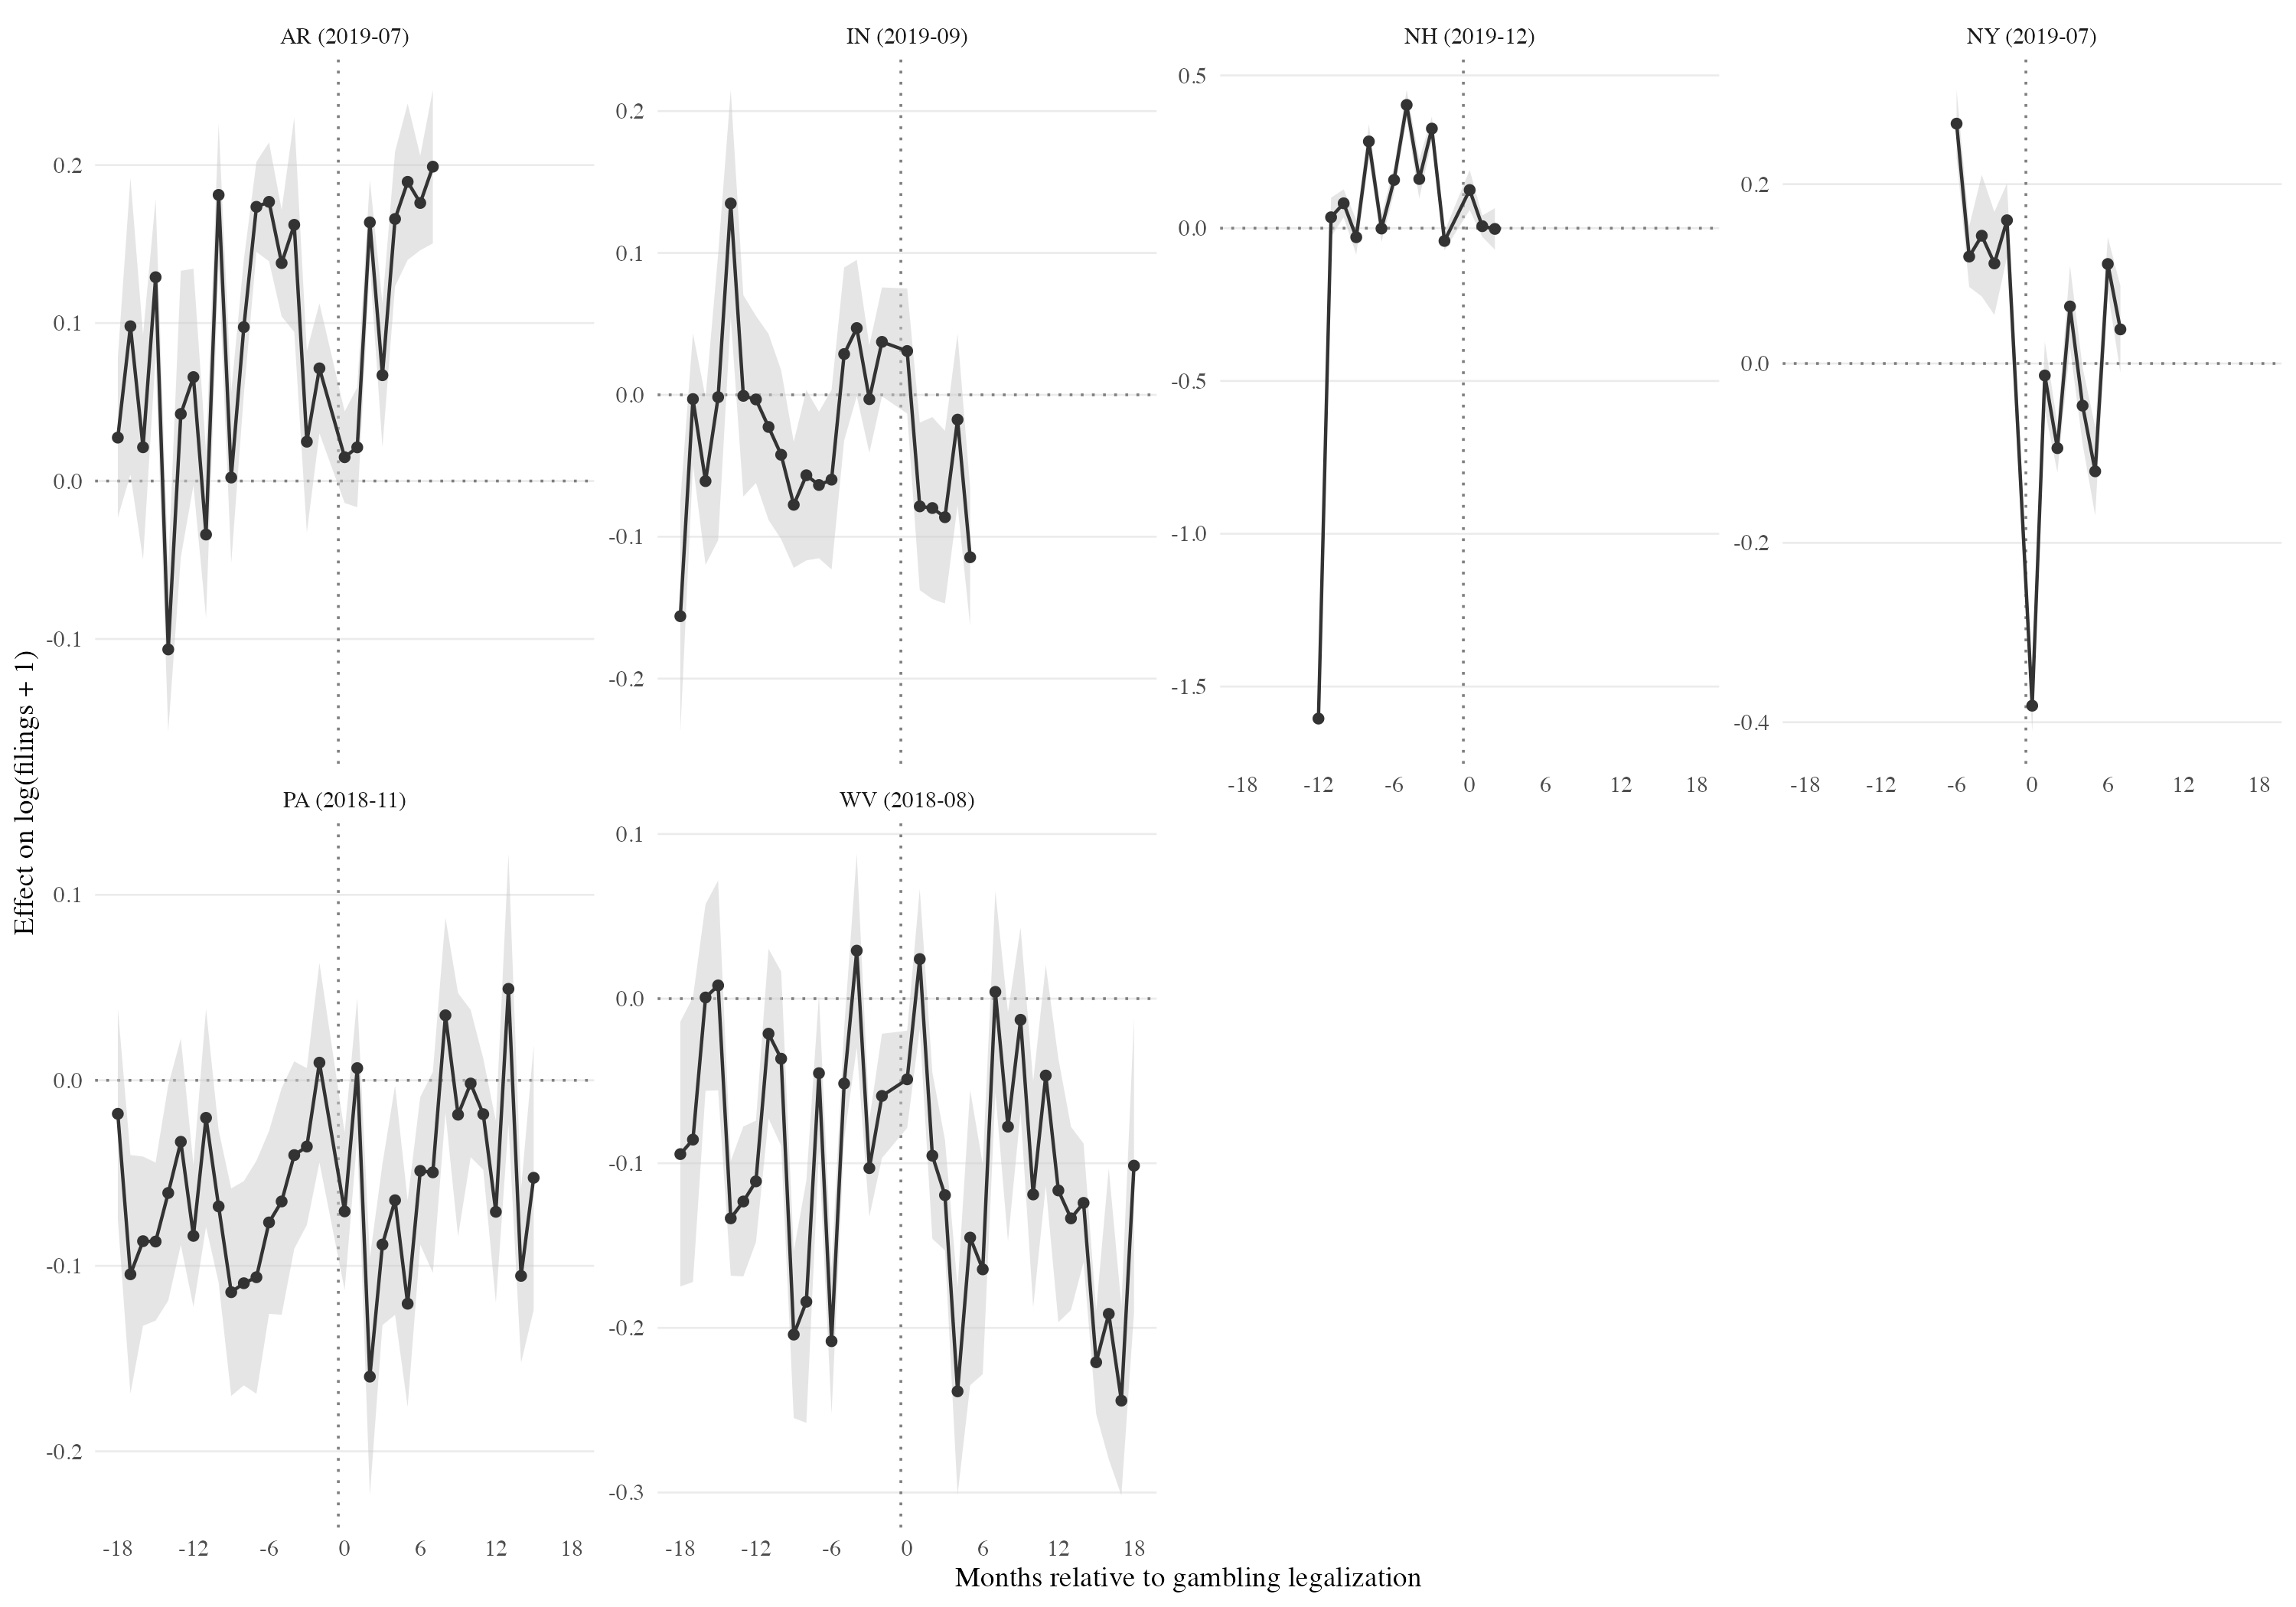

Values plotted in this chart, from the file beside it:
term, estimate, se, t_stat, p_value, event_time, cohort_label
t::-31, -0.2336, 0.02577, -9.062, 3.888464866618883e-6, -31, WV (2018-08)
t::-30, -0.1295, 0.02857, -4.534, 0.001085, -30, WV (2018-08)
t::-29, -0.1287, 0.03893, -3.305, 0.007949, -29, WV (2018-08)
t::-28, -0.07702, 0.03731, -2.064, 0.06592, -28, WV (2018-08)
t::-27, -0.18, 0.025, -7.2, 2.9277033784220956e-5, -27, WV (2018-08)
t::-26, -0.1121, 0.02486, -4.507, 0.00113, -26, WV (2018-08)
t::-25, -0.09778, 0.01328, -7.361, 2.4233480341470544e-5, -25, WV (2018-08)
t::-24, -0.07489, 0.03618, -2.07, 0.06525, -24, WV (2018-08)
t::-23, -0.1847, 0.01681, -10.99, 6.645573884168e-7, -23, WV (2018-08)
t::-22, -0.2186, 0.02106, -10.38, 1.131583012355325e-6, -22, WV (2018-08)
t::-21, -0.1031, 0.02109, -4.89, 6.329248932167893e-4, -21, WV (2018-08)
t::-20, -0.1154, 0.05155, -2.239, 0.04909, -20, WV (2018-08)
t::-19, -0.17, 0.01997, -8.516, 6.781003963435543e-6, -19, WV (2018-08)
t::-18, -0.09444, 0.04102, -2.302, 0.04409, -18, WV (2018-08)
t::-17, -0.08563, 0.04414, -1.94, 0.08108, -17, WV (2018-08)
t::-16, 7.037239057839654e-4, 0.02892, 0.02433, 0.9811, -16, WV (2018-08)
t::-15, 0.008032, 0.03251, 0.247, 0.8099, -15, WV (2018-08)
t::-14, -0.1334, 0.01778, -7.506, 2.049490286610147e-5, -14, WV (2018-08)
t::-13, -0.1232, 0.02323, -5.304, 3.453687648003074e-4, -13, WV (2018-08)
t::-12, -0.111, 0.01883, -5.894, 1.5223823670733425e-4, -12, WV (2018-08)
t::-11, -0.02129, 0.02629, -0.8097, 0.437, -11, WV (2018-08)
t::-10, -0.03648, 0.027, -1.351, 0.2064, -10, WV (2018-08)
t::-9, -0.2041, 0.02586, -7.892, 1.326487294834094e-5, -9, WV (2018-08)
t::-8, -0.1841, 0.03753, -4.905, 6.181086378112638e-4, -8, WV (2018-08)
t::-7, -0.04528, 0.02424, -1.868, 0.09125, -7, WV (2018-08)
t::-6, -0.2081, 0.02256, -9.222, 3.321185896396621e-6, -6, WV (2018-08)
t::-5, -0.05156, 0.01718, -3.002, 0.01329, -5, WV (2018-08)
t::-4, 0.02915, 0.03005, 0.9701, 0.3549, -4, WV (2018-08)
t::-3, -0.103, 0.01508, -6.829, 4.5772336554003045e-5, -3, WV (2018-08)
t::-2, -0.05908, 0.01926, -3.068, 0.01189, -2, WV (2018-08)
t::0, -0.04902, 0.01507, -3.253, 0.008683, 0, WV (2018-08)
t::1, 0.02405, 0.02172, 1.107, 0.2941, 1, WV (2018-08)
t::2, -0.09539, 0.02578, -3.7, 0.004108, 2, WV (2018-08)
t::3, -0.1194, 0.01711, -6.975, 3.830072688899504e-5, 3, WV (2018-08)
t::4, -0.2386, 0.03216, -7.418, 2.2675588023957433e-5, 4, WV (2018-08)
t::5, -0.1452, 0.04577, -3.172, 0.00996, 5, WV (2018-08)
t::6, -0.1645, 0.03248, -5.064, 4.892992381113499e-4, 6, WV (2018-08)
t::7, 0.004107, 0.03119, 0.1317, 0.8978, 7, WV (2018-08)
t::8, -0.07777, 0.03547, -2.192, 0.05314, 8, WV (2018-08)
t::9, -0.01285, 0.02858, -0.4497, 0.6625, 9, WV (2018-08)
t::10, -0.1189, 0.035, -3.398, 0.006788, 10, WV (2018-08)
t::11, -0.0467, 0.03422, -1.365, 0.2022, 11, WV (2018-08)
t::12, -0.1165, 0.04084, -2.854, 0.01715, 12, WV (2018-08)
t::13, -0.1335, 0.02842, -4.696, 8.460534909784215e-4, 13, WV (2018-08)
t::14, -0.1241, 0.01838, -6.75, 5.041824642240136e-5, 14, WV (2018-08)
t::15, -0.2209, 0.01608, -13.74, 8.120030047708568e-8, 15, WV (2018-08)
t::16, -0.1915, 0.0451, -4.246, 0.0017, 16, WV (2018-08)
t::17, -0.2442, 0.02938, -8.311, 8.421755817935812e-6, 17, WV (2018-08)
t::18, -0.1015, 0.0457, -2.22, 0.05067, 18, WV (2018-08)
t::44, -0.1959, 0.06659, -2.942, 0.01472, 44, WV (2018-08)
t::45, -0.256, 0.04477, -5.719, 1.9314657104473114e-4, 45, WV (2018-08)
t::46, -0.3436, 0.06774, -5.073, 4.826287399617111e-4, 46, WV (2018-08)
t::47, -0.2372, 0.05672, -4.182, 0.001882, 47, WV (2018-08)
t::48, -0.2595, 0.0421, -6.164, 1.0639099972246196e-4, 48, WV (2018-08)
t::49, -0.2602, 0.03839, -6.777, 4.8764260716715784e-5, 49, WV (2018-08)
t::50, -0.3013, 0.03699, -8.144, 1.0067102805603522e-5, 50, WV (2018-08)
t::51, -0.1265, 0.03716, -3.404, 0.006721, 51, WV (2018-08)
t::52, -0.05482, 0.06695, -0.8189, 0.4319, 52, WV (2018-08)
t::53, -0.1118, 0.02466, -4.534, 0.001085, 53, WV (2018-08)
t::54, -0.1076, 0.03726, -2.887, 0.01618, 54, WV (2018-08)
... 394 more rows
